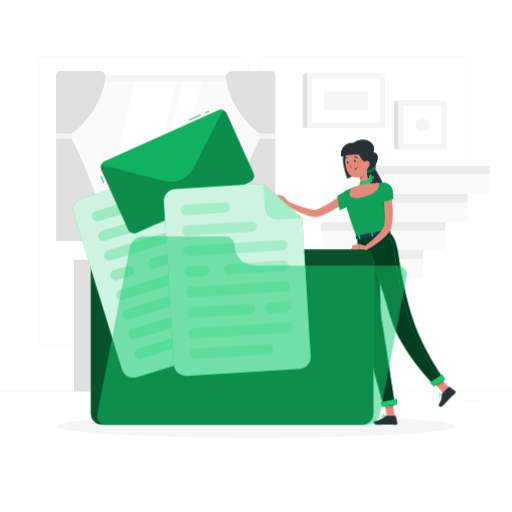
t = 0.00 s
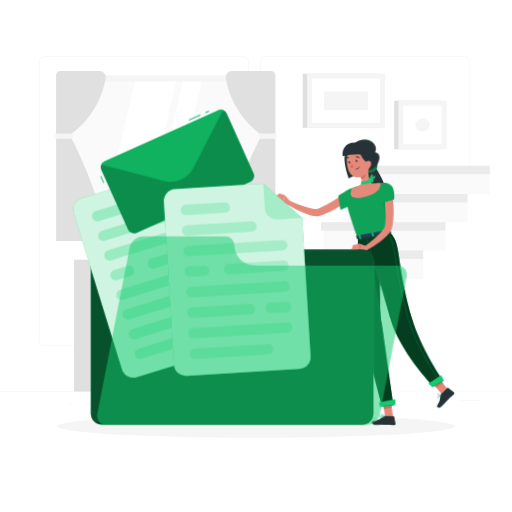
t = 0.28 s
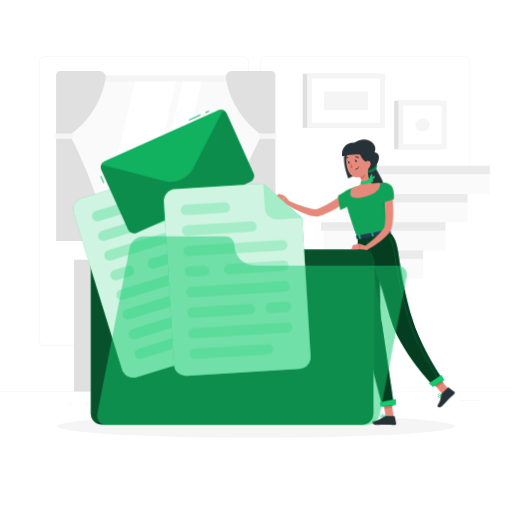
t = 0.56 s
t = 0.75 s: frame unchanged from t = 0.00 s, image omitted
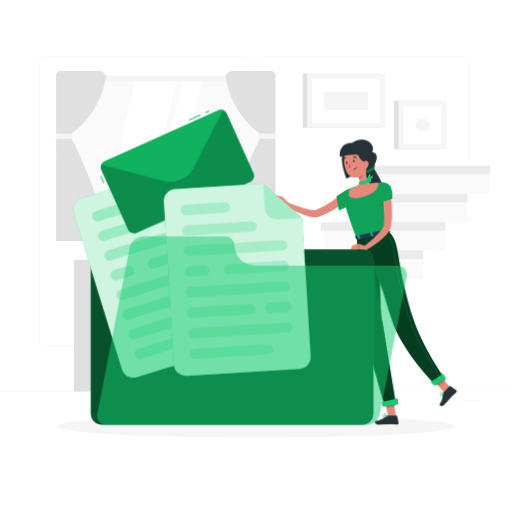
t = 0.94 s
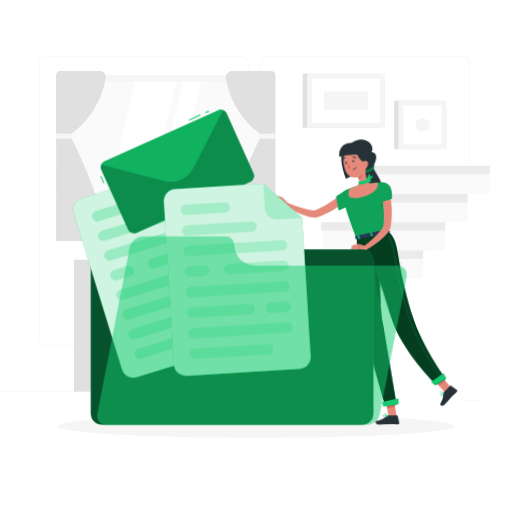
t = 1.22 s

The animated SVG that drew these frames (rendered in a browser with its animation timeline set to each time). Animation: 1 CSS @keyframes rule; one cycle of 1.50 s, repeats indefinitely.

<svg class="animated" id="freepik_stories-documents" xmlns="http://www.w3.org/2000/svg" viewBox="0 0 500 500" version="1.1" xmlns:xlink="http://www.w3.org/1999/xlink" xmlns:svgjs="http://svgjs.com/svgjs">
    <style>svg#freepik_stories-documents:not(.animated) .animable {opacity: 0;}svg#freepik_stories-documents.animated #freepik--Character--inject-90 {animation: 1.5s Infinite  linear wind;animation-delay: 0s;}            @keyframes wind {                0% {                    transform: rotate( 0deg );                }                25% {                    transform: rotate( 1deg );                }                75% {                    transform: rotate( -1deg );                }            }        </style>
    <g id="freepik--background-complete--inject-90" class="animable" style="transform-origin: 250px 226.665px;">
        <rect y="382.4" width="500" height="0.25" style="fill: rgb(230, 230, 230); transform-origin: 250px 382.525px;" id="elcijj7x2spxi" class="animable"></rect>
        <rect x="449.63" y="391.22" width="18.77" height="0.25" style="fill: rgb(230, 230, 230); transform-origin: 459.015px 391.345px;" id="elk1woq8q6wxf" class="animable"></rect>
        <rect x="373.07" y="398.08" width="8.69" height="0.25" style="fill: rgb(230, 230, 230); transform-origin: 377.415px 398.205px;" id="elkl2o3ojoedd" class="animable"></rect>
        <rect x="279.96" y="394.63" width="19.36" height="0.25" style="fill: rgb(230, 230, 230); transform-origin: 289.64px 394.755px;" id="elvgkmgsmf6q" class="animable"></rect>
        <rect x="80.93" y="394.5" width="43.19" height="0.25" style="fill: rgb(230, 230, 230); transform-origin: 102.525px 394.625px;" id="elv0uoujowex" class="animable"></rect>
        <rect x="65.7" y="394.5" width="6.33" height="0.25" style="fill: rgb(230, 230, 230); transform-origin: 68.865px 394.625px;" id="elsx4be92prb" class="animable"></rect>
        <rect x="189.3" y="388.58" width="93.68" height="0.25" style="fill: rgb(230, 230, 230); transform-origin: 236.14px 388.705px;" id="elybiys7pyktf" class="animable"></rect>
        <path d="M237,337.8H43.91a5.71,5.71,0,0,1-5.7-5.71V60.66A5.71,5.71,0,0,1,43.91,55H237a5.71,5.71,0,0,1,5.71,5.71V332.09A5.71,5.71,0,0,1,237,337.8ZM43.91,55.2a5.46,5.46,0,0,0-5.45,5.46V332.09a5.46,5.46,0,0,0,5.45,5.46H237a5.47,5.47,0,0,0,5.46-5.46V60.66A5.47,5.47,0,0,0,237,55.2Z" style="fill: rgb(230, 230, 230); transform-origin: 140.46px 196.4px;" id="elumk0eun16ir" class="animable"></path>
        <path d="M453.31,337.8H260.21a5.72,5.72,0,0,1-5.71-5.71V60.66A5.72,5.72,0,0,1,260.21,55h193.1A5.71,5.71,0,0,1,459,60.66V332.09A5.71,5.71,0,0,1,453.31,337.8ZM260.21,55.2a5.47,5.47,0,0,0-5.46,5.46V332.09a5.47,5.47,0,0,0,5.46,5.46h193.1a5.47,5.47,0,0,0,5.46-5.46V60.66a5.47,5.47,0,0,0-5.46-5.46Z" style="fill: rgb(230, 230, 230); transform-origin: 356.75px 196.4px;" id="el7tj7y2wvtog" class="animable"></path>
        <rect x="58.71" y="73.68" width="202.25" height="144.13" style="fill: rgb(250, 250, 250); transform-origin: 159.835px 145.745px;" id="elvklqifttgch" class="animable"></rect>
        <rect x="60.46" y="73.68" width="204.24" height="144.13" style="fill: rgb(245, 245, 245); transform-origin: 162.58px 145.745px;" id="el876oo422vj7" class="animable"></rect>
        <g id="el9svk4u6phk">
            <rect x="96.4" y="48.86" width="132.36" height="193.76" style="fill: rgb(250, 250, 250); transform-origin: 162.58px 145.74px; transform: rotate(90deg);" class="animable"></rect>
        </g>
        <polygon points="100.98 211.92 131.72 79.56 172.02 79.56 141.28 211.92 100.98 211.92" style="fill: rgb(255, 255, 255); transform-origin: 136.5px 145.74px;" id="el04fx6xqronqj" class="animable"></polygon>
        <polygon points="147.8 211.92 178.55 79.56 196.75 79.56 166 211.92 147.8 211.92" style="fill: rgb(255, 255, 255); transform-origin: 172.275px 145.74px;" id="el6yk2xryh9xy" class="animable"></polygon>
        <g id="el8kub1wel9">
            <rect x="192.95" y="145.41" width="132.36" height="0.67" style="fill: rgb(250, 250, 250); transform-origin: 259.13px 145.745px; transform: rotate(90deg);" class="animable"></rect>
        </g>
        <path d="M54.78,73.44v57.12H69.89S97,112.85,103.21,76.42a6.06,6.06,0,0,0-6-7.09H58.89A4.11,4.11,0,0,0,54.78,73.44Z" style="fill: rgb(224, 224, 224); transform-origin: 79.0391px 99.945px;" id="el87qgxda5bsc" class="animable"></path>
        <path d="M54.78,235.44V135.17H69.89s30.67,59.05,34.22,100.27Z" style="fill: rgb(224, 224, 224); transform-origin: 79.445px 185.305px;" id="elhbh5nf36vcq" class="animable"></path>
        <rect x="53.82" y="130.56" width="17.14" height="4.61" rx="1.51" style="fill: rgb(245, 245, 245); transform-origin: 62.39px 132.865px;" id="elfd8cwqu9c2r" class="animable"></rect>
        <path d="M269,73.44v57.12H253.86s-27.15-17.71-33.32-54.14a6.07,6.07,0,0,1,6-7.09h38.36A4.12,4.12,0,0,1,269,73.44Z" style="fill: rgb(224, 224, 224); transform-origin: 244.727px 99.945px;" id="elolrzpkp6cl" class="animable"></path>
        <path d="M269,235.44V135.17H253.86s-30.66,59.05-34.22,100.27Z" style="fill: rgb(224, 224, 224); transform-origin: 244.32px 185.305px;" id="el5xdd9ueaa2h" class="animable"></path>
        <g id="elxsr3gb1ni9">
            <rect x="252.8" y="130.56" width="17.14" height="4.61" rx="1.51" style="fill: rgb(245, 245, 245); transform-origin: 261.37px 132.865px; transform: rotate(180deg);" class="animable"></rect>
        </g>
        <rect x="231.2" y="253.66" width="33.23" height="128.74" style="fill: rgb(250, 250, 250); transform-origin: 247.815px 318.03px;" id="elafvzcxu66bl" class="animable"></rect>
        <polygon points="255.56 382.4 264.43 382.4 264.43 367.53 246.26 367.53 255.56 382.4" style="fill: rgb(244, 248, 255); transform-origin: 255.345px 374.965px;" id="elgnuayqycmgm" class="animable"></polygon>
        <rect x="72.22" y="253.66" width="33.23" height="128.74" style="fill: rgb(224, 224, 224); transform-origin: 88.835px 318.03px;" id="el0cm7w3fw8h" class="animable"></rect>
        <rect x="97.71" y="253.66" width="166.72" height="123.62" style="fill: rgb(250, 250, 250); transform-origin: 181.07px 315.47px;" id="ellapvpnecdmi" class="animable"></rect>
        <path d="M147.8,231.8c0,12,11.56,21.86,25.7,21.86h12.76c14.13,0,25.69-9.84,25.69-21.86Z" style="fill: rgb(235, 235, 235); transform-origin: 179.875px 242.73px;" id="elkipnln0iqmj" class="animable"></path>
        <path d="M140.4,204.33h24s-4.17,11-4.17,17.48,18.26,31.85-7.83,31.85-7.83-25.38-7.83-31.85S140.4,204.33,140.4,204.33Z" style="fill: rgb(224, 224, 224); transform-origin: 152.4px 228.995px;" id="el95q6mlosgwk" class="animable"></path>
        <rect x="104.59" y="261.19" width="152.96" height="31.17" style="fill: rgb(235, 235, 235); transform-origin: 181.07px 276.775px;" id="eloh1ext7cdy" class="animable"></rect>
        <polygon points="106.58 382.4 97.71 382.4 97.71 367.53 115.89 367.53 106.58 382.4" style="fill: rgb(250, 250, 250); transform-origin: 106.8px 374.965px;" id="el98wzyxlfr5p" class="animable"></polygon>
        <path d="M176.37,276.77a4.7,4.7,0,1,0,4.7-4.7A4.7,4.7,0,0,0,176.37,276.77Z" style="fill: rgb(250, 250, 250); transform-origin: 181.07px 276.77px;" id="elgm1jwacjf9o" class="animable"></path>
        <rect x="104.59" y="299.89" width="152.96" height="31.17" style="fill: rgb(235, 235, 235); transform-origin: 181.07px 315.475px;" id="elv1kk637566d" class="animable"></rect>
        <path d="M176.37,315.47a4.7,4.7,0,1,0,4.7-4.7A4.7,4.7,0,0,0,176.37,315.47Z" style="fill: rgb(250, 250, 250); transform-origin: 181.07px 315.47px;" id="el4pwjnumngie" class="animable"></path>
        <rect x="104.59" y="338.58" width="152.96" height="31.17" style="fill: rgb(235, 235, 235); transform-origin: 181.07px 354.165px;" id="elcva6xa161sl" class="animable"></rect>
        <circle cx="181.07" cy="354.17" r="4.7" style="fill: rgb(250, 250, 250); transform-origin: 181.07px 354.17px;" id="elgwy0wwsjvi5" class="animable"></circle>
        <rect x="295.65" y="71.94" width="74.23" height="52.84" style="fill: rgb(224, 224, 224); transform-origin: 332.765px 98.36px;" id="ela56b2kdfj9r" class="animable"></rect>
        <rect x="299.87" y="71.94" width="76.07" height="52.84" style="fill: rgb(245, 245, 245); transform-origin: 337.905px 98.36px;" id="el1ixgc5g16s" class="animable"></rect>
        <g id="elw143v5skite">
            <rect x="316.34" y="65.17" width="43.14" height="66.37" style="fill: rgb(255, 255, 255); transform-origin: 337.91px 98.355px; transform: rotate(90deg);" class="animable"></rect>
        </g>
        <g id="elusjy1mxnoa">
            <rect x="328.9" y="76.85" width="18.01" height="43.01" style="fill: rgb(245, 245, 245); transform-origin: 337.905px 98.355px; transform: rotate(90deg);" class="animable"></rect>
        </g>
        <rect x="384.92" y="98.36" width="45.18" height="47.38" style="fill: rgb(224, 224, 224); transform-origin: 407.51px 122.05px;" id="eluj6m2zqq1m" class="animable"></rect>
        <rect x="389.15" y="98.36" width="47.03" height="47.38" style="fill: rgb(245, 245, 245); transform-origin: 412.665px 122.05px;" id="el4m3v8bx532t" class="animable"></rect>
        <g id="elyexcl1b22">
            <rect x="393.82" y="103.38" width="37.68" height="37.33" style="fill: rgb(255, 255, 255); transform-origin: 412.66px 122.045px; transform: rotate(90deg);" class="animable"></rect>
        </g>
        <path d="M405.68,122.05h0a6.28,6.28,0,0,1,6.27-6.28h1.42a6.28,6.28,0,0,1,6.27,6.28h0a6.27,6.27,0,0,1-6.27,6.27H412A6.27,6.27,0,0,1,405.68,122.05Z" style="fill: rgb(245, 245, 245); transform-origin: 412.66px 122.045px;" id="eliabgr0id83" class="animable"></path>
        <polygon points="500 161.85 380.7 161.85 359.01 161.85 359.01 189.42 359.01 189.42 359.01 189.42 359.01 189.42 337.32 189.42 337.32 216.99 337.32 216.99 315.63 216.99 315.63 244.56 315.63 244.56 293.94 244.56 293.94 272.13 293.94 272.13 272.25 272.13 272.25 299.69 272.25 299.69 250.56 299.69 250.56 327.26 250.56 327.26 250.56 327.26 250.56 327.26 228.87 327.26 228.87 354.83 228.87 354.83 228.87 354.83 228.87 354.83 207.18 354.83 207.18 382.4 228.87 382.4 500 382.4 500 161.85" style="fill: rgb(250, 250, 250); transform-origin: 353.59px 272.125px;" id="el1eqiuzm6a5f" class="animable"></polygon>
        <rect x="204.95" y="354.83" width="123.63" height="8.27" style="fill: rgb(235, 235, 235); transform-origin: 266.765px 358.965px;" id="el27sry8l4j6s" class="animable"></rect>
        <rect x="226.64" y="327.26" width="123.63" height="8.27" style="fill: rgb(235, 235, 235); transform-origin: 288.455px 331.395px;" id="elw6e8fo59tjh" class="animable"></rect>
        <rect x="248.33" y="299.69" width="123.63" height="8.27" style="fill: rgb(235, 235, 235); transform-origin: 310.145px 303.825px;" id="elu3glz2buey" class="animable"></rect>
        <rect x="270.02" y="272.12" width="123.63" height="8.27" style="fill: rgb(235, 235, 235); transform-origin: 331.835px 276.255px;" id="elmwigxcz3caq" class="animable"></rect>
        <rect x="291.71" y="244.56" width="123.63" height="8.27" style="fill: rgb(235, 235, 235); transform-origin: 353.525px 248.695px;" id="el04r78psvhtd5" class="animable"></rect>
        <rect x="313.4" y="216.99" width="123.63" height="8.27" style="fill: rgb(235, 235, 235); transform-origin: 375.215px 221.125px;" id="elnnxxbe5pau" class="animable"></rect>
        <rect x="335.09" y="189.42" width="123.63" height="8.27" style="fill: rgb(235, 235, 235); transform-origin: 396.905px 193.555px;" id="el6i3khstqe66" class="animable"></rect>
        <rect x="356.78" y="161.85" width="123.63" height="8.27" style="fill: rgb(235, 235, 235); transform-origin: 418.595px 165.985px;" id="elcgrkjq19448" class="animable"></rect>
        <polygon points="478.31 161.85 478.31 189.42 478.31 189.42 478.31 189.42 478.31 189.42 456.62 189.42 456.62 216.99 456.62 216.99 456.62 216.99 456.62 216.99 434.93 216.99 434.93 244.56 434.93 244.56 434.93 244.56 434.93 244.56 413.24 244.56 413.24 272.13 413.24 272.13 391.55 272.13 391.55 299.69 391.55 299.69 369.86 299.69 369.86 327.26 369.86 327.26 348.17 327.26 348.17 354.83 348.17 354.83 326.48 354.83 326.48 382.4 348.17 382.4 500 382.4 500 189.42 500 161.85 478.31 161.85" style="fill: rgb(255, 255, 255); transform-origin: 413.24px 272.125px;" id="elk1o6vrdmr7j" class="animable"></polygon>
    </g>
    <g id="freepik--Shadow--inject-90" class="animable" style="transform-origin: 250px 416.24px;">
        <ellipse cx="250" cy="416.24" rx="193.89" ry="11.32" style="fill: rgb(245, 245, 245); transform-origin: 250px 416.24px;" id="el2y80mcqv5tg" class="animable"></ellipse>
    </g>
    <g id="freepik--Character--inject-90" class="animable" style="transform-origin: 356.554px 275.525px;">
        <path d="M365.15,162c1.4,4.69,8.62,13.47,9.19,19.86s-11.74,16.61-11.74,16.61-9.2-30.76-3.44-34.35S365.15,162,365.15,162Z" style="fill: rgb(38, 50, 56); transform-origin: 365.812px 180.086px;" id="elee61m8mjbxv" class="animable"></path>
        <path d="M339.87,195.23c-2.18,1.82-4.32,3.35-6.55,4.92s-4.53,3-6.87,4.34a77.83,77.83,0,0,1-7.25,3.79c-1.26.57-2.51,1.13-3.81,1.62-.64.26-1.29.51-1.95.73l-2,.7a13.24,13.24,0,0,1-5.26.38,30.07,30.07,0,0,1-4.36-.84,57.61,57.61,0,0,1-7.81-2.78,104.07,104.07,0,0,1-14.19-7.55l1.87-3.48c2.36,1,4.78,2,7.18,2.87s4.82,1.79,7.24,2.54a60.74,60.74,0,0,0,7.2,1.88,23.5,23.5,0,0,0,3.39.41,7.07,7.07,0,0,0,2.52-.26,64.62,64.62,0,0,0,6.68-3c1.11-.58,2.21-1.17,3.29-1.81s2.18-1.26,3.25-1.92c2.15-1.33,4.25-2.74,6.33-4.19s4.15-3,6-4.47Z" style="fill: rgb(229, 138, 123); transform-origin: 309.845px 200.464px;" id="elraytkhj1n0p" class="animable"></path>
        <path d="M345.15,184.58c-2.48-1.94-12.74,4.41-15.85,7.06l2.27,13.73s14.75-6.18,15.63-10.4C348.13,190.56,347,186.06,345.15,184.58Z" style="fill: rgb(19, 203, 110); transform-origin: 338.416px 194.794px;" id="eluc8i1joql7" class="animable"></path>
        <g id="el2e5occhiokc">
            <path d="M345.15,184.58c-2.48-1.94-12.74,4.41-15.85,7.06l2.27,13.73s14.75-6.18,15.63-10.4C348.13,190.56,347,186.06,345.15,184.58Z" style="opacity: 0.2; transform-origin: 338.416px 194.794px;" class="animable"></path>
        </g>
        <path d="M379.66,226.13l-31.14,6.07c-16.09-43.57-12.59-45-12.59-45a62.53,62.53,0,0,1,7-3.3l.42-.16c2-.73,2.4-.84,5.06-1.62,4.58-1.09,8.85-2,14.14-2.75l1-.14c1-.12,1.91-.22,2.83-.31.62-.07,1.24-.11,1.83-.15l2-.11c3.42-.17,5.87-.12,5.87-.12C375.13,205.75,376.67,213.56,379.66,226.13Z" style="fill: rgb(19, 203, 110); transform-origin: 357.634px 205.367px;" id="eljkxla4zs5f" class="animable"></path>
        <g id="el2h8xkczs403">
            <path d="M379.66,226.13l-31.14,6.07c-16.09-43.57-12.59-45-12.59-45a62.53,62.53,0,0,1,7-3.3l.42-.16c2-.73,2.4-.84,5.06-1.62,4.58-1.09,8.85-2,14.14-2.75l1-.14c1-.12,1.91-.22,2.83-.31.62-.07,1.24-.11,1.83-.15l2-.11c3.42-.17,5.87-.12,5.87-.12C375.13,205.75,376.67,213.56,379.66,226.13Z" style="opacity: 0.2; transform-origin: 357.634px 205.367px;" class="animable"></path>
        </g>
        <path d="M355.27,165.13c-2,3.31,5.25,4.84,9.54,1.45,3.43-2.72,2.62-9-.32-10.46S355.27,165.13,355.27,165.13Z" style="fill: rgb(19, 203, 110); transform-origin: 360.993px 162.234px;" id="elp9e5inc0csn" class="animable"></path>
        <g id="el5avm4914and">
            <path d="M355.27,165.13c-2,3.31,5.25,4.84,9.54,1.45,3.43-2.72,2.62-9-.32-10.46S355.27,165.13,355.27,165.13Z" style="opacity: 0.4; transform-origin: 360.993px 162.234px;" class="animable"></path>
        </g>
        <polygon points="385.58 406.47 377.79 407.05 374.94 389.12 382.73 388.54 385.58 406.47" style="fill: rgb(229, 138, 123); transform-origin: 380.26px 397.795px;" id="eldahylbf7abf" class="animable"></polygon>
        <polygon points="440.68 381.41 434.07 385.57 422.3 371.61 428.91 367.44 440.68 381.41" style="fill: rgb(229, 138, 123); transform-origin: 431.49px 376.505px;" id="elflgfppfu3b" class="animable"></polygon>
        <polygon points="374.94 389.12 376.52 399.08 384.2 397.79 382.74 388.55 374.94 389.12" style="fill: rgb(207, 111, 100); transform-origin: 379.57px 393.815px;" id="elgsm9n64ikap" class="animable"></polygon>
        <polygon points="428.92 367.45 422.3 371.61 427.18 377.39 433.94 373.4 428.92 367.45" style="fill: rgb(207, 111, 100); transform-origin: 428.12px 372.42px;" id="el1zhnin8lyv" class="animable"></polygon>
        <path d="M349,232.2s-.11,61.82,4.94,85.1c5.26,24.22,20.73,79.32,20.73,79.32l11.22-1.45s-8.77-55.66-12.51-79.73c-4.07-26.23-1.57-87.68-1.57-87.68Z" style="fill: rgb(19, 203, 110); transform-origin: 367.445px 312.19px;" id="elfu0utsp49h5" class="animable"></path>
        <g id="el0n9wptver3g">
            <path d="M349,232.2s-.11,61.82,4.94,85.1c5.26,24.22,20.73,79.32,20.73,79.32l11.22-1.45s-8.77-55.66-12.51-79.73c-4.07-26.23-1.57-87.68-1.57-87.68Z" style="opacity: 0.7; transform-origin: 367.445px 312.19px;" class="animable"></path>
        </g>
        <g id="elqizqwan41jl">
            <path d="M371.11,255.16l-5.5-5.48c.21,23.75,1.54,35.48,6.11,48.26C371,284.43,370.94,268.45,371.11,255.16Z" style="opacity: 0.5; transform-origin: 368.665px 273.81px;" class="animable"></path>
        </g>
        <path d="M356.74,230.6s16.77,51.09,25.09,80.52c8.78,31.05,42.44,65.39,42.44,65.39l9.66-5.58s-23-32.6-31.46-61.57c-17.2-58.81-10.13-71.27-22.82-83.23Z" style="fill: rgb(19, 203, 110); transform-origin: 395.335px 301.32px;" id="el9plzu10kfd7" class="animable"></path>
        <g id="elq57x9aunbd">
            <path d="M356.74,230.6s16.77,51.09,25.09,80.52c8.78,31.05,42.44,65.39,42.44,65.39l9.66-5.58s-23-32.6-31.46-61.57c-17.2-58.81-10.13-71.27-22.82-83.23Z" style="opacity: 0.7; transform-origin: 395.335px 301.32px;" class="animable"></path>
        </g>
        <path d="M343.56,147.09c4.46,1.49,8.51,12.56,8.68,16.92s-12.92,10.37-12.92,10.37-5.77-14-4.16-23C335.86,147.47,343.56,147.09,343.56,147.09Z" style="fill: rgb(38, 50, 56); transform-origin: 343.559px 160.735px;" id="ellq4eqb3vwn" class="animable"></path>
        <path d="M282.35,197.43l-5.29-5.76-1.73,7.22s3.76,3.32,6.8,2.18Z" style="fill: rgb(229, 138, 123); transform-origin: 278.84px 196.489px;" id="elir5hf3ucrq" class="animable"></path>
        <polygon points="271.7 190.02 268 192.96 275.33 198.89 277.06 191.67 271.7 190.02" style="fill: rgb(229, 138, 123); transform-origin: 272.53px 194.455px;" id="el3qw0diuqy6r" class="animable"></polygon>
        <path d="M432,384.08l6.18-6.23a.63.63,0,0,1,.82-.06l5.63,4.18a1.25,1.25,0,0,1,.11,1.87c-2.2,2.13-3.36,3.05-6.08,5.79-1.67,1.69-3.94,4.32-6.25,6.65s-4.74.16-4-1c3.37-5.27,2.77-7.24,3-9.92A2,2,0,0,1,432,384.08Z" style="fill: rgb(38, 50, 56); transform-origin: 436.692px 387.491px;" id="eli6knjch11b" class="animable"></path>
        <path d="M377.27,405.93h8.78a.66.66,0,0,1,.65.54l1.38,6.94a1.18,1.18,0,0,1-1.17,1.39c-3.07-.05-4.55-.23-8.41-.23-2.37,0-7.27.24-10.55.24s-3.63-3.24-2.28-3.53c6-1.32,8.35-3.13,10.32-4.87A2,2,0,0,1,377.27,405.93Z" style="fill: rgb(38, 50, 56); transform-origin: 376.514px 410.37px;" id="eljh3dd8zolzi" class="animable"></path>
        <g id="elmtnn666w8h">
            <path d="M377.09,194.31l-4.8,2.86L377.83,218C376.62,211.69,377.16,204.76,377.09,194.31Z" style="fill: rgb(19, 203, 110); opacity: 0.27; mix-blend-mode: multiply; transform-origin: 375.06px 206.155px;" class="animable"></path>
        </g>
        <path d="M349.81,161.79c3.41,2.85,8.36,7,14.19,2.15,5-4.18,8.5-15.15-.47-15.55C358.84,148.18,349.81,161.79,349.81,161.79Z" style="fill: rgb(38, 50, 56); transform-origin: 359.437px 157.28px;" id="elo1t19yd949d" class="animable"></path>
        <path d="M358.05,163.74c0,4.72.73,13.23,4.5,15.65,0,0-.34,4.86-8.8,6.5-9.29,1.81-5.34-3.75-5.34-3.75,4.84-2.2,4-5.94,2.4-9.3Z" style="fill: rgb(229, 138, 123); transform-origin: 355.063px 174.996px;" id="elo23c4adrlu" class="animable"></path>
        <path d="M355.1,167.45l-4.28,5.39a15.19,15.19,0,0,1,.92,2.42c1.88-.66,4.13-3.3,3.94-5.37A6.83,6.83,0,0,0,355.1,167.45Z" style="fill: rgb(207, 111, 100); transform-origin: 353.256px 171.355px;" id="elxs62hujmte" class="animable"></path>
        <path d="M358.5,152.9c1,7.69,1.61,10.92-1.47,15.57-4.63,7-14.29,6.55-17.58-.68-3-6.51-4.12-18,2.72-22.45A10.57,10.57,0,0,1,358.5,152.9Z" style="fill: rgb(229, 138, 123); transform-origin: 348.204px 158.529px;" id="el9srh9nbuwy8" class="animable"></path>
        <path d="M345.14,139.43c-5.2,3.69,5.23,4.78,5.24,10.13,0,2.21,3.63,9.22,8.79,8.82l5-8.88C369.43,141,357,131,345.14,139.43Z" style="fill: rgb(38, 50, 56); transform-origin: 354.549px 147.318px;" id="elprl09zdm378" class="animable"></path>
        <path d="M345.14,139.43c-9.15-.48-13.14,6.8-12.09,13.34a59.6,59.6,0,0,1,19.54-1.55C365.13,152.5,345.14,139.43,345.14,139.43Z" style="fill: rgb(38, 50, 56); transform-origin: 344.805px 146.089px;" id="els0z6aj3qh4n" class="animable"></path>
        <path d="M361,159.53a5.65,5.65,0,0,1-1.31,4.12c-1.29,1.51-3,.62-3.6-1.17-.51-1.62-.45-4.35,1.29-5.21A2.55,2.55,0,0,1,361,159.53Z" style="fill: rgb(229, 138, 123); transform-origin: 358.416px 160.726px;" id="elcngp737xmmo" class="animable"></path>
        <path d="M347.39,157.27c.12.62-.11,1.18-.51,1.26s-.83-.36-.95-1,.11-1.19.51-1.27S347.27,156.65,347.39,157.27Z" style="fill: rgb(38, 50, 56); transform-origin: 346.66px 157.395px;" id="elhtky6ytwzk9" class="animable"></path>
        <path d="M340.4,158.63c.12.62-.11,1.19-.51,1.27s-.83-.36-.95-1,.11-1.19.51-1.26S340.28,158,340.4,158.63Z" style="fill: rgb(38, 50, 56); transform-origin: 339.67px 158.771px;" id="el2jqcbtsai3o" class="animable"></path>
        <path d="M339.64,157.65l-1.57-.13S339.06,158.53,339.64,157.65Z" style="fill: rgb(38, 50, 56); transform-origin: 338.855px 157.765px;" id="ell9kg1rglo4" class="animable"></path>
        <path d="M342.46,159.34a17.1,17.1,0,0,1-1.44,4.37,2.71,2.71,0,0,0,2.29,0Z" style="fill: rgb(223, 87, 83); transform-origin: 342.165px 161.652px;" id="elv08c3hxjpq" class="animable"></path>
        <path d="M345.92,165.71a.18.18,0,0,1-.18-.15.18.18,0,0,1,.15-.21,5,5,0,0,0,3.62-2.7.18.18,0,1,1,.34.14,5.27,5.27,0,0,1-3.89,2.92Z" style="fill: rgb(38, 50, 56); transform-origin: 347.801px 164.122px;" id="el7cbhnui2k76" class="animable"></path>
        <path d="M349,154.61a.38.38,0,0,1-.25-.09,2.94,2.94,0,0,0-2.56-.76A.37.37,0,0,1,346,153a3.71,3.71,0,0,1,3.25.93.37.37,0,0,1,0,.52A.36.36,0,0,1,349,154.61Z" style="fill: rgb(38, 50, 56); transform-origin: 347.531px 153.77px;" id="elkvbaihi2bh" class="animable"></path>
        <path d="M336.53,156a.32.32,0,0,1-.14,0,.37.37,0,0,1-.2-.49,3.67,3.67,0,0,1,2.53-2.23.36.36,0,0,1,.43.3.36.36,0,0,1-.29.43,3,3,0,0,0-2,1.79A.38.38,0,0,1,336.53,156Z" style="fill: rgb(38, 50, 56); transform-origin: 337.659px 154.64px;" id="elrvrtq17wsqn" class="animable"></path>
        <path d="M429.68,387.71a1.06,1.06,0,0,1-.86-.48.63.63,0,0,1-.11-.62c.35-.94,3.11-1.54,3.42-1.61a.19.19,0,0,1,.19.08.17.17,0,0,1,0,.2c-.54.89-1.6,2.38-2.59,2.43Zm2.09-2.25c-1.09.28-2.53.78-2.71,1.28a.25.25,0,0,0,.06.27.68.68,0,0,0,.6.33C430.25,387.31,431,386.62,431.77,385.46Z" style="fill: rgb(19, 203, 110); transform-origin: 430.512px 386.354px;" id="elntcazwjtwl" class="animable"></path>
        <path d="M431.32,385.46c-1,0-2.25-.25-2.62-.79a.65.65,0,0,1,.07-.81,1,1,0,0,1,.73-.38h.08c1.12,0,2.66,1.51,2.72,1.57a.18.18,0,0,1,.05.18.19.19,0,0,1-.13.13A3.61,3.61,0,0,1,431.32,385.46Zm-1.74-1.61h-.06a.6.6,0,0,0-.46.24c-.14.19-.1.3-.05.37.3.46,1.83.72,2.77.61A4.42,4.42,0,0,0,429.58,383.85Z" style="fill: rgb(19, 203, 110); transform-origin: 430.474px 384.47px;" id="elaljzyiow89q" class="animable"></path>
        <path d="M374.4,407.3a3,3,0,0,1-1.91-.48,1,1,0,0,1-.38-.89.58.58,0,0,1,.28-.5c.92-.54,4.14,1.06,4.5,1.24a.19.19,0,0,1,.1.19.19.19,0,0,1-.14.16A13.33,13.33,0,0,1,374.4,407.3Zm-1.48-1.62a.66.66,0,0,0-.34.07.19.19,0,0,0-.1.19.7.7,0,0,0,.25.6c.5.43,1.79.5,3.49.22A10.46,10.46,0,0,0,372.92,405.68Z" style="fill: rgb(19, 203, 110); transform-origin: 374.548px 406.315px;" id="el4jpp21q8ays" class="animable"></path>
        <path d="M376.81,407h-.07c-1-.43-2.93-2.13-2.79-3,0-.2.18-.46.68-.51h.15c1.74,0,2.19,3.18,2.21,3.32a.2.2,0,0,1-.07.18A.2.2,0,0,1,376.81,407Zm-2-3.16h-.11c-.32,0-.34.15-.34.19-.08.53,1.24,1.86,2.24,2.45C376.4,405.7,375.89,403.86,374.77,403.86Z" style="fill: rgb(19, 203, 110); transform-origin: 375.467px 405.247px;" id="el58udp6qpsfu" class="animable"></path>
        <path d="M346.63,156.29l-1.57-.14S346.05,157.17,346.63,156.29Z" style="fill: rgb(38, 50, 56); transform-origin: 345.845px 156.399px;" id="elo6f5utfo8pe" class="animable"></path>
        <path d="M353.5,192.54c-16.73,3.73-11.56-6.39-10.56-8.62l.42-.16c2-.73,2.4-.84,5.06-1.62a100.71,100.71,0,0,1,14.14-2.75l1-.14c1-.13,1.91-.23,2.83-.31.62-.07,1.24-.11,1.83-.15l2-.12h0C370.56,180.23,371.39,188.57,353.5,192.54Z" style="fill: rgb(229, 138, 123); transform-origin: 355.873px 186.014px;" id="elhm7emkoc4y" class="animable"></path>
        <path d="M379.76,224.21l1.95,2.52c.15.19-.06.46-.42.53l-32.66,6.36c-.28.06-.54,0-.59-.21l-.83-2.73c0-.19.16-.4.46-.46l31.54-6.14A.57.57,0,0,1,379.76,224.21Z" style="fill: rgb(38, 57, 90); transform-origin: 364.485px 228.849px;" id="elw41q2fwxy4f" class="animable"></path>
        <path d="M376.21,228.56l.85-.16c.17,0,.28-.14.25-.25l-1.1-3.54c0-.11-.2-.16-.37-.13l-.84.16c-.17,0-.28.15-.25.25l1.1,3.55C375.88,228.54,376.05,228.6,376.21,228.56Z" style="fill: rgb(19, 203, 110); transform-origin: 376.03px 226.522px;" id="elf2iz0l84cwa" class="animable"></path>
        <path d="M357.08,240.36l-6.51-2.42,1,6.19s4.72,1.7,7.13-.48Z" style="fill: rgb(229, 138, 123); transform-origin: 354.635px 241.351px;" id="elelp80h8ar3" class="animable"></path>
        <polygon points="344.37 239.58 342.82 243.64 351.57 244.13 350.57 237.94 344.37 239.58" style="fill: rgb(229, 138, 123); transform-origin: 347.195px 241.035px;" id="elsype3p82mup" class="animable"></polygon>
        <path d="M351.06,233.46l.85-.16c.16,0,.28-.14.24-.25l-1.1-3.54c0-.11-.19-.16-.36-.13l-.85.16c-.17,0-.28.15-.24.25l1.1,3.55C350.73,233.44,350.89,233.5,351.06,233.46Z" style="fill: rgb(19, 203, 110); transform-origin: 350.875px 231.422px;" id="elpgkres2w8xq" class="animable"></path>
        <path d="M363.64,231l.84-.16c.17,0,.28-.14.25-.25l-1.1-3.54c0-.11-.2-.16-.37-.13l-.84.16c-.17,0-.28.15-.25.25l1.1,3.55A.32.32,0,0,0,363.64,231Z" style="fill: rgb(19, 203, 110); transform-origin: 363.45px 228.965px;" id="elifri8mih0vh" class="animable"></path>
        <path d="M360.08,175.42c.71-.27,1.6,2.23,1.38,2.55-.51.73-9.85,3.28-10.27,1.85a6.24,6.24,0,0,1,.35-2.28C351.81,177.06,353.88,177.94,360.08,175.42Z" style="fill: rgb(19, 203, 110); transform-origin: 356.34px 177.824px;" id="elqxdenzv3ww" class="animable"></path>
        <path d="M358.5,175.48c.36-.83,1.39-2.16,2.29-1.4s1.28,2.4.69,2.67S357.88,176.87,358.5,175.48Z" style="fill: rgb(19, 203, 110); transform-origin: 360.09px 175.357px;" id="elm22onaf1nxl" class="animable"></path>
        <path d="M360.41,175.91c.62-.66,2-1.57,2.63-.55s.4,2.69-.24,2.74S359.36,177,360.41,175.91Z" style="fill: rgb(19, 203, 110); transform-origin: 361.795px 176.502px;" id="elo0nytaqv4d" class="animable"></path>
        <path d="M360.75,175.76a2.77,2.77,0,0,1,1.39-2.67c1.14-.74,2.25-1.22,2.69-2a5.52,5.52,0,0,1,.11,2.24c-.23,1.07-3.78,1.89-3.54,2.82Z" style="fill: rgb(19, 203, 110); transform-origin: 362.872px 173.62px;" id="el2zjf0qz7dhm" class="animable"></path>
        <path d="M360.6,175.71a2.77,2.77,0,0,1-.28-3c.54-1.24,1.22-2.24,1.18-3.12a5.57,5.57,0,0,1,1.31,1.82c.38,1-2.15,3.63-1.44,4.29Z" style="fill: rgb(19, 203, 110); transform-origin: 361.427px 172.65px;" id="ell3vokk1rox" class="animable"></path>
        <path d="M430.15,371.06a.12.12,0,0,1-.1-.06c-.23-.32-23.09-32.94-31.47-61.6A420,420,0,0,1,386,253.32c-1.73-10.68-2.78-17.13-6.22-22.42a.13.13,0,0,1,0-.18.13.13,0,0,1,.17,0c3.48,5.34,4.53,11.81,6.26,22.52a421.15,421.15,0,0,0,12.6,56c8.37,28.62,31.21,61.2,31.44,61.53a.14.14,0,0,1,0,.17A.13.13,0,0,1,430.15,371.06Z" style="fill: rgb(19, 203, 110); transform-origin: 405.011px 300.874px;" id="elf92t6u84uau" class="animable"></path>
        <g id="elhocf9pr84p6">
            <path d="M430.15,371.06a.12.12,0,0,1-.1-.06c-.23-.32-23.09-32.94-31.47-61.6A420,420,0,0,1,386,253.32c-1.73-10.68-2.78-17.13-6.22-22.42a.13.13,0,0,1,0-.18.13.13,0,0,1,.17,0c3.48,5.34,4.53,11.81,6.26,22.52a421.15,421.15,0,0,0,12.6,56c8.37,28.62,31.21,61.2,31.44,61.53a.14.14,0,0,1,0,.17A.13.13,0,0,1,430.15,371.06Z" style="opacity: 0.4; transform-origin: 405.011px 300.874px;" class="animable"></path>
        </g>
        <polygon points="387.9 395.13 372.62 397.11 371.62 392.85 387.53 389.48 387.9 395.13" style="fill: rgb(19, 203, 110); transform-origin: 379.76px 393.295px;" id="eldn86xgiyfac" class="animable"></polygon>
        <polygon points="434.74 370.59 423.47 377.1 419.67 373.85 432 365.51 434.74 370.59" style="fill: rgb(19, 203, 110); transform-origin: 427.205px 371.305px;" id="ell18xljdw34q" class="animable"></polygon>
        <path d="M381.85,189.13c.54,2.78.85,5.4,1.15,8.11s.41,5.39.49,8.1a80.09,80.09,0,0,1-.18,8.19c-.11,1.37-.23,2.74-.42,4.12-.08.68-.17,1.37-.3,2.06l-.37,2.12a13.32,13.32,0,0,1-2.21,4.79,29.67,29.67,0,0,1-2.84,3.41,56.66,56.66,0,0,1-6.2,5.5,103.64,103.64,0,0,1-13.46,8.79L355.37,241c2-1.59,4-3.23,6-4.9s3.9-3.36,5.73-5.12a62.64,62.64,0,0,0,5.11-5.39,23.76,23.76,0,0,0,2-2.78,7,7,0,0,0,1-2.33,66.19,66.19,0,0,0,.57-7.32c0-1.25,0-2.5,0-3.75s-.05-2.52-.11-3.78c-.12-2.52-.35-5-.62-7.56s-.62-5.09-1-7.46Z" style="fill: rgb(229, 138, 123); transform-origin: 369.447px 216.725px;" id="el4vend4kemda" class="animable"></path>
        <path d="M380.64,180.63c4.27,3.46,3.25,13.74,3.25,13.74l-14.4,4.74s.66-11.85,1.38-16.11C371.71,177.93,376.43,177.22,380.64,180.63Z" style="fill: rgb(19, 203, 110); transform-origin: 376.743px 188.82px;" id="elxww6gx5j4p" class="animable"></path>
        <g id="eln96r8f1lmen">
            <path d="M380.64,180.63c4.27,3.46,3.25,13.74,3.25,13.74l-14.4,4.74s.66-11.85,1.38-16.11C371.71,177.93,376.43,177.22,380.64,180.63Z" style="opacity: 0.2; transform-origin: 376.743px 188.82px;" class="animable"></path>
        </g>
    </g>
    <g id="freepik--Documents--inject-90" class="animable animator-active" style="transform-origin: 234.376px 260.956px;">
        <path d="M190.41,223.53h0A11,11,0,0,0,179.69,215h-80a11,11,0,0,0-11,11V403.82a11,11,0,0,0,11,11h254a11,11,0,0,0,11-11V254.45a11,11,0,0,0-11-11H215.44A25.68,25.68,0,0,1,190.41,223.53Z" style="fill: rgb(19, 203, 110); transform-origin: 226.69px 314.91px;" id="elvaxlkucd8s" class="animable"></path>
        <g id="el1lzcn3ycltb">
            <path d="M190.41,223.53h0A11,11,0,0,0,179.69,215h-80a11,11,0,0,0-11,11V403.82a11,11,0,0,0,11,11h254a11,11,0,0,0,11-11V254.45a11,11,0,0,0-11-11H215.44A25.68,25.68,0,0,1,190.41,223.53Z" style="opacity: 0.6; transform-origin: 226.69px 314.91px;" class="animable"></path>
        </g>
        <g id="elsz86jbogb9g">
            <path d="M162.17,168.15l7.13,23.09a11.61,11.61,0,0,0,14.51,7.66l23.08-7.13Z" style="fill: rgb(19, 203, 110); opacity: 0.22; transform-origin: 184.53px 183.783px;" class="animable"></path>
        </g>
        <path d="M162.17,168.15l-82.5,25.49A11.59,11.59,0,0,0,72,208.14l47.1,152.48a11.6,11.6,0,0,0,14.51,7.66L239.2,335.66a11.59,11.59,0,0,0,7.66-14.5l-40-129.39Z" style="fill: rgb(19, 203, 110); transform-origin: 159.43px 268.474px;" id="elwqrmvgi4ufg" class="animable"></path>
        <g id="elfztxrzzdop8">
            <path d="M162.17,168.15l-82.5,25.49A11.59,11.59,0,0,0,72,208.14l47.1,152.48a11.6,11.6,0,0,0,14.51,7.66L239.2,335.66a11.59,11.59,0,0,0,7.66-14.5l-40-129.39Z" style="fill: rgb(255, 255, 255); opacity: 0.8; transform-origin: 159.43px 268.474px;" class="animable"></path>
        </g>
        <g id="elcebbqp9v1s">
            <g style="opacity: 0.28; transform-origin: 170.745px 334.76px;" class="animable">
                <path d="M206.56,329l-68.64,21.2a5.08,5.08,0,0,1-6.34-3.34h0a5.08,5.08,0,0,1,3.35-6.33l68.64-21.21a5.08,5.08,0,0,1,6.34,3.35h0A5.08,5.08,0,0,1,206.56,329Z" style="fill: rgb(19, 203, 110); transform-origin: 170.745px 334.76px;" id="elvfjfso2en1" class="animable"></path>
            </g>
        </g>
        <g id="elq58l30g84s">
            <g style="opacity: 0.28; transform-origin: 113.045px 205.343px;" class="animable">
                <path d="M132.69,204.58l-36.3,11.21a5.09,5.09,0,0,1-6.34-3.34h0a5.09,5.09,0,0,1,3.35-6.34l36.3-11.21a5.07,5.07,0,0,1,6.34,3.34h0A5.09,5.09,0,0,1,132.69,204.58Z" style="fill: rgb(19, 203, 110); transform-origin: 113.045px 205.343px;" id="elpixlsok912c" class="animable"></path>
            </g>
        </g>
        <g id="elbdw911aetft">
            <g style="opacity: 0.28; transform-origin: 130.836px 220.89px;" class="animable">
                <path d="M162.31,216.47l-60,18.53A5.08,5.08,0,0,1,96,231.65h0a5.07,5.07,0,0,1,3.34-6.33l60-18.53a5.08,5.08,0,0,1,6.34,3.34h0A5.1,5.1,0,0,1,162.31,216.47Z" style="fill: rgb(19, 203, 110); transform-origin: 130.836px 220.89px;" id="elbhok15n3glc" class="animable"></path>
            </g>
        </g>
        <g id="elekfjnnsnkqa">
            <g style="opacity: 0.28; transform-origin: 150.536px 235.821px;" class="animable">
                <path d="M195.81,227.16l-87.56,27a5.07,5.07,0,0,1-6.33-3.34h0a5.09,5.09,0,0,1,3.34-6.34l87.56-27a5.08,5.08,0,0,1,6.33,3.34h0A5.08,5.08,0,0,1,195.81,227.16Z" style="fill: rgb(19, 203, 110); transform-origin: 150.536px 235.821px;" id="elsfqi0rd6d9m" class="animable"></path>
            </g>
        </g>
        <g id="elu8pwphxgcwp">
            <g style="opacity: 0.28; transform-origin: 174.8px 249.386px;" class="animable">
                <path d="M201.74,246.36l-50.9,15.73a5.08,5.08,0,0,1-6.33-3.35h0a5.08,5.08,0,0,1,3.34-6.33l50.9-15.73a5.1,5.1,0,0,1,6.34,3.35h0A5.08,5.08,0,0,1,201.74,246.36Z" style="fill: rgb(19, 203, 110); transform-origin: 174.8px 249.386px;" id="elsnip638tcjs" class="animable"></path>
            </g>
        </g>
        <g id="elwdq3khh0km">
            <g style="opacity: 0.28; transform-origin: 119.348px 266.516px;" class="animable">
                <path d="M127.5,269.3l-13.31,4.11a5.08,5.08,0,0,1-6.34-3.34h0a5.08,5.08,0,0,1,3.35-6.34l13.31-4.11a5.09,5.09,0,0,1,6.34,3.34h0A5.1,5.1,0,0,1,127.5,269.3Z" style="fill: rgb(19, 203, 110); transform-origin: 119.348px 266.516px;" id="elaq65r4q31bq" class="animable"></path>
            </g>
        </g>
        <g id="elpeff2idrwgn">
            <g style="opacity: 0.28; transform-origin: 162.405px 274.255px;" class="animable">
                <path d="M207.68,265.57l-87.56,27.05a5.08,5.08,0,0,1-6.33-3.35h0a5.07,5.07,0,0,1,3.34-6.33l87.56-27.05a5.08,5.08,0,0,1,6.33,3.34h0A5.08,5.08,0,0,1,207.68,265.57Z" style="fill: rgb(19, 203, 110); transform-origin: 162.405px 274.255px;" id="el3tzt36scki5" class="animable"></path>
            </g>
        </g>
        <g id="el8tcgdxqlsoy">
            <g style="opacity: 0.28; transform-origin: 151.446px 298.675px;" class="animable">
                <path d="M179.82,295.21l-53.77,16.61a5.08,5.08,0,0,1-6.33-3.34h0a5.09,5.09,0,0,1,3.34-6.34l53.77-16.61a5.09,5.09,0,0,1,6.34,3.35h0A5.07,5.07,0,0,1,179.82,295.21Z" style="fill: rgb(19, 203, 110); transform-origin: 151.446px 298.675px;" id="elsf0eyag5hq" class="animable"></path>
            </g>
        </g>
        <g id="elarscdt68y6a">
            <g style="opacity: 0.28; transform-origin: 204.937px 282.153px;" class="animable">
                <path d="M213.61,284.78l-14.35,4.43a5.09,5.09,0,0,1-6.34-3.35h0a5.08,5.08,0,0,1,3.35-6.33l14.35-4.43a5.07,5.07,0,0,1,6.33,3.34h0A5.08,5.08,0,0,1,213.61,284.78Z" style="fill: rgb(19, 203, 110); transform-origin: 204.937px 282.153px;" id="el66hjcnaz4g8" class="animable"></path>
            </g>
        </g>
        <g id="el9pk6q3r7nf5">
            <g style="opacity: 0.28; transform-origin: 174.285px 312.637px;" class="animable">
                <path d="M219.54,304,132,331a5.08,5.08,0,0,1-6.34-3.35h0a5.07,5.07,0,0,1,3.35-6.33l87.55-27.05a5.1,5.1,0,0,1,6.34,3.35h0A5.08,5.08,0,0,1,219.54,304Z" style="fill: rgb(19, 203, 110); transform-origin: 174.285px 312.637px;" id="elwvwdgkvihl" class="animable"></path>
            </g>
        </g>
        <path d="M221.42,110.81l26.18,58.34a6.31,6.31,0,0,1-3.16,8.32L133.38,227.32a6.3,6.3,0,0,1-8.32-3.16L98.87,165.82a6.3,6.3,0,0,1,3.16-8.33l111.06-49.85a6.32,6.32,0,0,1,8.33,3.17Z" style="fill: rgb(19, 203, 110); transform-origin: 173.232px 167.482px;" id="ell0v6z7jlcv" class="animable"></path>
        <g id="elu5md7si7inm">
            <path d="M221.42,110.81l26.18,58.34a6.31,6.31,0,0,1-3.16,8.32L133.38,227.32a6.3,6.3,0,0,1-8.32-3.16L98.87,165.82a6.3,6.3,0,0,1,3.16-8.33l111.06-49.85a6.32,6.32,0,0,1,8.33,3.17Z" style="opacity: 0.3; transform-origin: 173.232px 167.482px;" class="animable"></path>
        </g>
        <g id="elfoj4mjlbj36">
            <rect x="200.4" y="108.68" width="3.89" height="1" style="fill: rgb(19, 203, 110); transform-origin: 202.345px 109.18px; transform: rotate(-24.16deg);" class="animable"></rect>
        </g>
        <g id="elh8hxcod026">
            <rect x="184" y="114.19" width="12.13" height="1" style="fill: rgb(19, 203, 110); transform-origin: 190.065px 114.69px; transform: rotate(-24.16deg);" class="animable"></rect>
        </g>
        <g id="elkn576j5klca">
            <rect x="99.33" y="171.59" width="1" height="7.4" style="fill: rgb(19, 203, 110); transform-origin: 99.83px 175.29px; transform: rotate(-24.18deg);" class="animable"></rect>
        </g>
        <g id="eloth5hlgfaie">
            <path d="M217.7,107.43l-28.64,56.1a25.65,25.65,0,0,1-29.3,13.15L98.81,160.79a6.39,6.39,0,0,1,3.22-3.3l111.06-49.85A6.3,6.3,0,0,1,217.7,107.43Z" style="fill: rgb(19, 203, 110); opacity: 0.6; transform-origin: 158.255px 142.299px;" class="animable"></path>
        </g>
        <path d="M257.07,179.23l-86.18,5.32A11.6,11.6,0,0,0,160,196.84l9.83,159.28A11.6,11.6,0,0,0,182.14,367l110.3-6.81a11.58,11.58,0,0,0,10.86-12.29L295,212.73Z" style="fill: rgb(19, 203, 110); transform-origin: 231.651px 273.127px;" id="elsqlshy8bpv" class="animable"></path>
        <g id="elj8nd983avh">
            <path d="M257.07,179.23l-86.18,5.32A11.6,11.6,0,0,0,160,196.84l9.83,159.28A11.6,11.6,0,0,0,182.14,367l110.3-6.81a11.58,11.58,0,0,0,10.86-12.29L295,212.73Z" style="fill: rgb(255, 255, 255); opacity: 0.8; transform-origin: 231.651px 273.127px;" class="animable"></path>
        </g>
        <g id="ela9ifc30j0i">
            <g style="opacity: 0.22; transform-origin: 226.12px 343.16px;" class="animable">
                <path d="M262.28,346l-71.71,4.43a5.08,5.08,0,0,1-5.36-4.75h0a5.09,5.09,0,0,1,4.74-5.37l71.71-4.42a5.08,5.08,0,0,1,5.37,4.74h0A5.08,5.08,0,0,1,262.28,346Z" style="fill: rgb(19, 203, 110); transform-origin: 226.12px 343.16px;" id="elwh8vr1xg48f" class="animable"></path>
            </g>
        </g>
        <g id="elfb6kmqg333">
            <g style="opacity: 0.22; transform-origin: 200.561px 203.775px;" class="animable">
                <path d="M219.84,207.68,181.91,210a5.09,5.09,0,0,1-5.37-4.74h0a5.09,5.09,0,0,1,4.75-5.37l37.93-2.34a5.07,5.07,0,0,1,5.36,4.74h0A5.08,5.08,0,0,1,219.84,207.68Z" style="fill: rgb(19, 203, 110); transform-origin: 200.561px 203.775px;" id="el40ad0zc1k34" class="animable"></path>
            </g>
        </g>
        <g id="el4adyrbzvfwn">
            <g style="opacity: 0.22; transform-origin: 214.17px 223.095px;" class="animable">
                <path d="M245.82,226.22l-62.67,3.86a5.07,5.07,0,0,1-5.37-4.74h0a5.08,5.08,0,0,1,4.75-5.37l62.66-3.86a5.07,5.07,0,0,1,5.37,4.74h0A5.08,5.08,0,0,1,245.82,226.22Z" style="fill: rgb(19, 203, 110); transform-origin: 214.17px 223.095px;" id="elkz0ucvqgyor" class="animable"></path>
            </g>
        </g>
        <g id="ele6pu48prsnr">
            <g style="opacity: 0.22; transform-origin: 229.785px 242.271px;" class="animable">
                <path d="M275.85,244.51l-91.46,5.64A5.09,5.09,0,0,1,179,245.4h0a5.07,5.07,0,0,1,4.74-5.36l91.47-5.65a5.08,5.08,0,0,1,5.36,4.75h0A5.08,5.08,0,0,1,275.85,244.51Z" style="fill: rgb(19, 203, 110); transform-origin: 229.785px 242.271px;" id="elbh3gcxqmjbf" class="animable"></path>
            </g>
        </g>
        <g id="elxxqelg5243l">
            <g style="opacity: 0.22; transform-origin: 250.19px 261.155px;" class="animable">
                <path d="M277.09,264.57l-53.17,3.28a5.08,5.08,0,0,1-5.37-4.74h0a5.07,5.07,0,0,1,4.74-5.37l53.17-3.28a5.07,5.07,0,0,1,5.37,4.74h0A5.08,5.08,0,0,1,277.09,264.57Z" style="fill: rgb(19, 203, 110); transform-origin: 250.19px 261.155px;" id="el5t83c56agt" class="animable"></path>
            </g>
        </g>
        <g id="elci07abjvjb9">
            <g style="opacity: 0.22; transform-origin: 192.27px 264.725px;" class="animable">
                <path d="M199.53,269.35l-13.91.86a5.07,5.07,0,0,1-5.36-4.74h0A5.08,5.08,0,0,1,185,260.1l13.91-.86a5.09,5.09,0,0,1,5.37,4.75h0A5.08,5.08,0,0,1,199.53,269.35Z" style="fill: rgb(19, 203, 110); transform-origin: 192.27px 264.725px;" id="eli74x7xbvdzc" class="animable"></path>
            </g>
        </g>
        <g id="el0i6zyri8v9q9">
            <g style="opacity: 0.22; transform-origin: 232.28px 282.395px;" class="animable">
                <path d="M278.33,284.63l-91.47,5.64a5.08,5.08,0,0,1-5.37-4.74h0a5.09,5.09,0,0,1,4.75-5.37l91.46-5.64a5.08,5.08,0,0,1,5.37,4.75h0A5.07,5.07,0,0,1,278.33,284.63Z" style="fill: rgb(19, 203, 110); transform-origin: 232.28px 282.395px;" id="el6eqr7ycpa3i" class="animable"></path>
            </g>
        </g>
        <g id="elz9jwi9zov1f">
            <g style="opacity: 0.22; transform-origin: 215.871px 303.55px;" class="animable">
                <path d="M244.27,306.87l-56.17,3.47a5.09,5.09,0,0,1-5.37-4.75h0a5.08,5.08,0,0,1,4.75-5.36l56.17-3.47a5.08,5.08,0,0,1,5.36,4.75h0A5.06,5.06,0,0,1,244.27,306.87Z" style="fill: rgb(19, 203, 110); transform-origin: 215.871px 303.55px;" id="elkmmskz151mp" class="animable"></path>
            </g>
        </g>
        <g id="elxqx4sf6cgki">
            <g style="opacity: 0.22; transform-origin: 271.754px 300.105px;" class="animable">
                <path d="M279.56,304.7l-15,.92a5.07,5.07,0,0,1-5.36-4.74h0a5.07,5.07,0,0,1,4.74-5.37l15-.92a5.07,5.07,0,0,1,5.37,4.74h0A5.09,5.09,0,0,1,279.56,304.7Z" style="fill: rgb(19, 203, 110); transform-origin: 271.754px 300.105px;" id="elrad9azcwfzj" class="animable"></path>
            </g>
        </g>
        <g id="elty9dinwzj0n">
            <g style="opacity: 0.22; transform-origin: 234.755px 322.525px;" class="animable">
                <path d="M280.8,324.76l-91.46,5.64a5.08,5.08,0,0,1-5.37-4.74h0a5.08,5.08,0,0,1,4.74-5.37l91.47-5.64a5.07,5.07,0,0,1,5.36,4.74h0A5.07,5.07,0,0,1,280.8,324.76Z" style="fill: rgb(19, 203, 110); transform-origin: 234.755px 322.525px;" id="ellnmqbi2cf7r" class="animable"></path>
            </g>
        </g>
        <g id="el2nsbaacw8fj">
            <path d="M257.07,179.23l1.49,24.12a11.6,11.6,0,0,0,12.29,10.87L295,212.73Z" style="fill: rgb(19, 203, 110); opacity: 0.22; transform-origin: 276.035px 196.736px;" class="animable"></path>
        </g>
        <g id="el382wlo3l9oe">
            <path d="M228.85,239.4h0a8.65,8.65,0,0,0-9-8.53H139.75c-6.07,0-12,4.93-13.14,11L95,403.82c-1.18,6.07,2.78,11,8.85,11h254c6.07,0,11.95-4.92,13.14-11l26.07-133.5c1.18-6.08-2.78-11-8.85-11H250C238,259.32,229.26,251.06,228.85,239.4Z" style="fill: rgb(19, 203, 110); opacity: 0.5; transform-origin: 246.03px 322.841px;" class="animable"></path>
        </g>
    </g>
    <defs>
        <filter id="active" height="200%">
            <feMorphology in="SourceAlpha" result="DILATED" operator="dilate" radius="2"></feMorphology>
            <feFlood flood-color="#32DFEC" flood-opacity="1" result="PINK"></feFlood>
            <feComposite in="PINK" in2="DILATED" operator="in" result="OUTLINE"></feComposite>
            <feMerge>
                <feMergeNode in="OUTLINE"></feMergeNode>
                <feMergeNode in="SourceGraphic"></feMergeNode>
            </feMerge>
        </filter>
        <filter id="hover" height="200%">
            <feMorphology in="SourceAlpha" result="DILATED" operator="dilate" radius="2"></feMorphology>
            <feFlood flood-color="#ff0000" flood-opacity="0.5" result="PINK"></feFlood>
            <feComposite in="PINK" in2="DILATED" operator="in" result="OUTLINE"></feComposite>
            <feMerge>
                <feMergeNode in="OUTLINE"></feMergeNode>
                <feMergeNode in="SourceGraphic"></feMergeNode>
            </feMerge>
            <feColorMatrix type="matrix" values="0   0   0   0   0                0   1   0   0   0                0   0   0   0   0                0   0   0   1   0 "></feColorMatrix>
        </filter>
    </defs>
</svg>